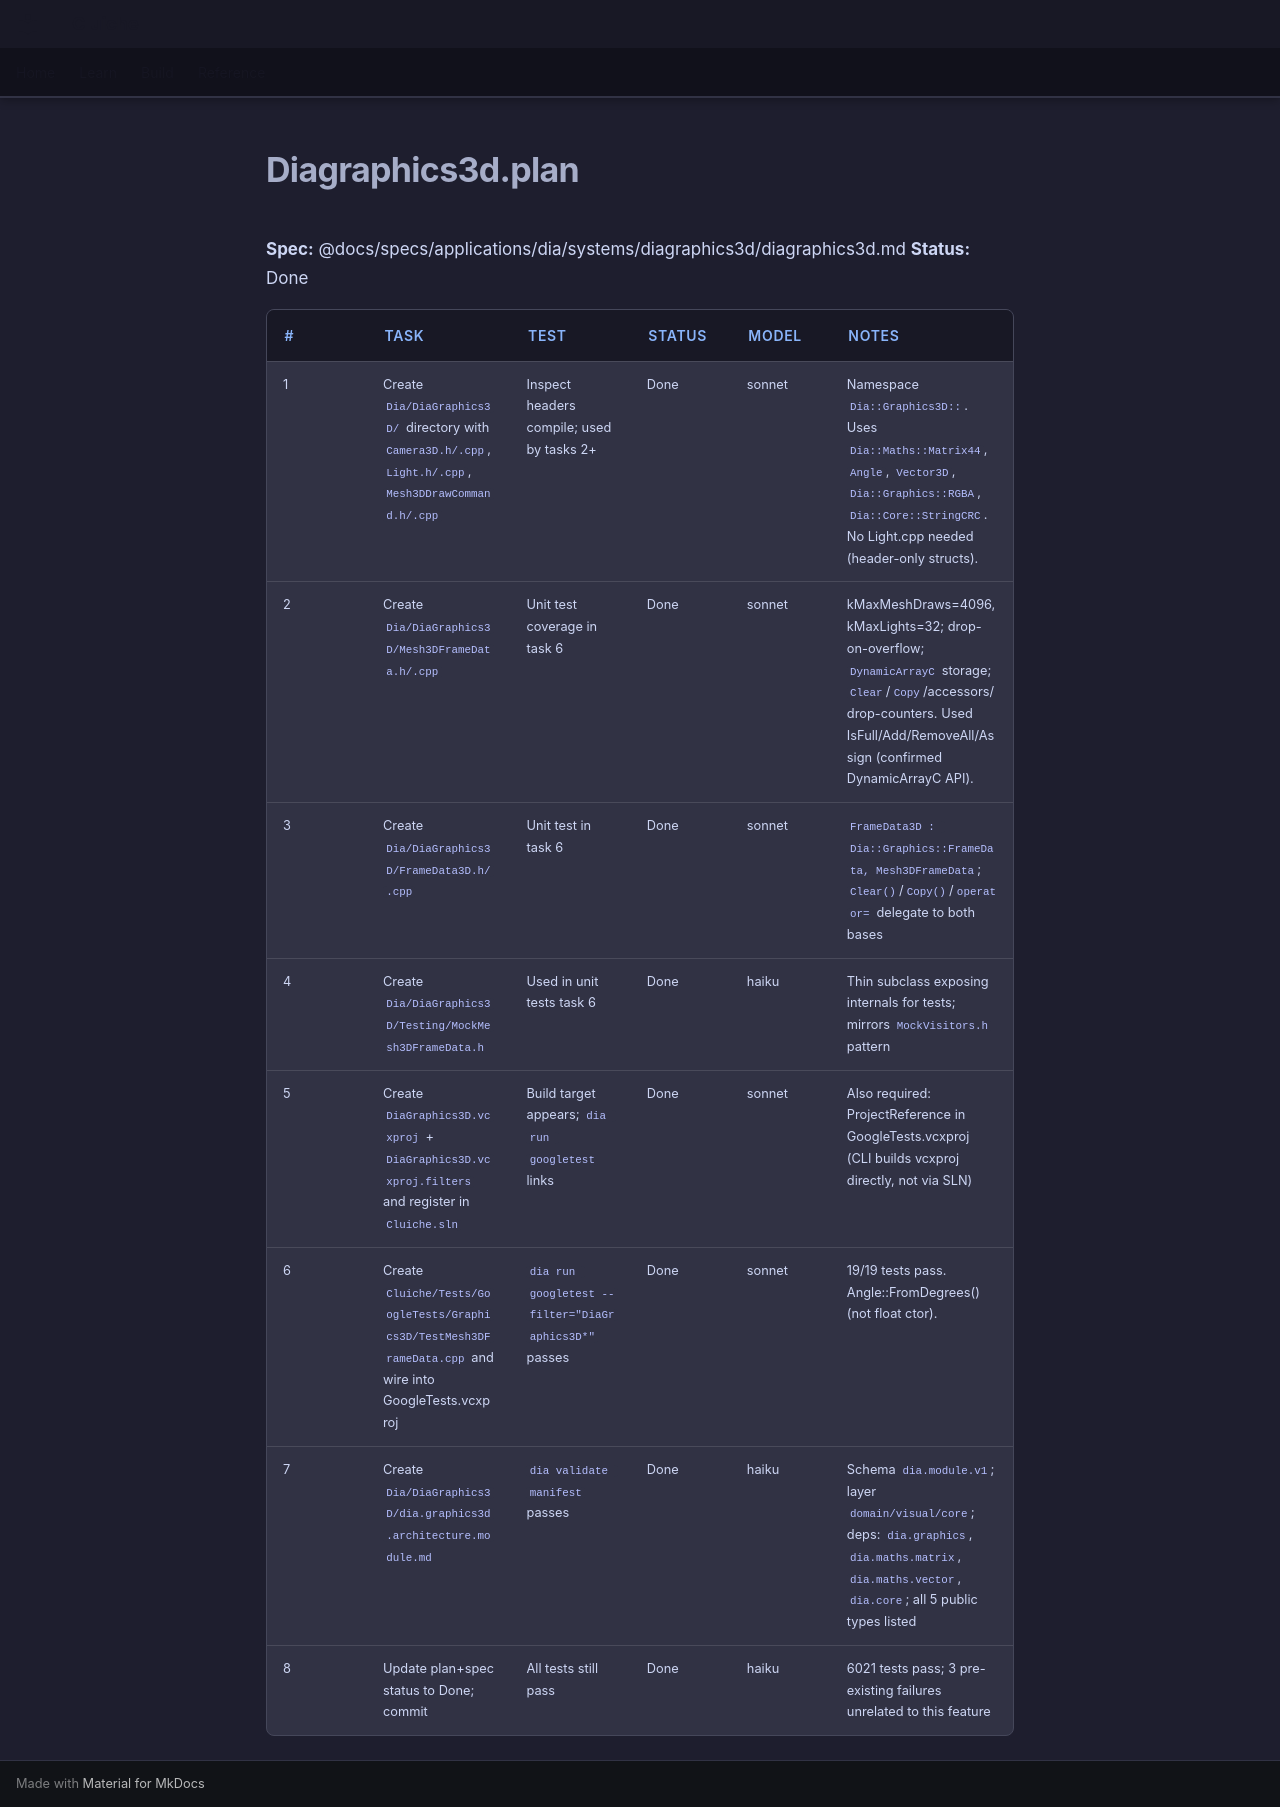

repository: LenihanConor/Cluiche · page: specs/applications/dia/systems/diagraphics3d/diagraphics3d.plan/index.html · generator: mkdocs

**Spec:** @docs/specs/applications/dia/systems/diagraphics3d/diagraphics3d.md
**Status:** Done

| # | Task | Test | Status | Model | Notes |
|---|------|------|--------|-------|-------|
| 1 | Create `Dia/DiaGraphics3D/` directory with `Camera3D.h/.cpp`, `Light.h/.cpp`, `Mesh3DDrawCommand.h/.cpp` | Inspect headers compile; used by tasks 2+ | Done | sonnet | Namespace `Dia::Graphics3D::`. Uses `Dia::Maths::Matrix44`, `Angle`, `Vector3D`, `Dia::Graphics::RGBA`, `Dia::Core::StringCRC`. No Light.cpp needed (header-only structs). |
| 2 | Create `Dia/DiaGraphics3D/Mesh3DFrameData.h/.cpp` | Unit test coverage in task 6 | Done | sonnet | kMaxMeshDraws=4096, kMaxLights=32; drop-on-overflow; `DynamicArrayC` storage; `Clear`/`Copy`/accessors/drop-counters. Used IsFull/Add/RemoveAll/Assign (confirmed DynamicArrayC API). |
| 3 | Create `Dia/DiaGraphics3D/FrameData3D.h/.cpp` | Unit test in task 6 | Done | sonnet | `FrameData3D : Dia::Graphics::FrameData, Mesh3DFrameData`; `Clear()`/`Copy()`/`operator=` delegate to both bases |
| 4 | Create `Dia/DiaGraphics3D/Testing/MockMesh3DFrameData.h` | Used in unit tests task 6 | Done | haiku | Thin subclass exposing internals for tests; mirrors `MockVisitors.h` pattern |
| 5 | Create `DiaGraphics3D.vcxproj` + `DiaGraphics3D.vcxproj.filters` and register in `Cluiche.sln` | Build target appears; `dia run googletest` links | Done | sonnet | Also required: ProjectReference in GoogleTests.vcxproj (CLI builds vcxproj directly, not via SLN) |
| 6 | Create `Cluiche/Tests/GoogleTests/Graphics3D/TestMesh3DFrameData.cpp` and wire into GoogleTests.vcxproj | `dia run googletest --filter="DiaGraphics3D*"` passes | Done | sonnet | 19/19 tests pass. Angle::FromDegrees() (not float ctor). |
| 7 | Create `Dia/DiaGraphics3D/dia.graphics3d.architecture.module.md` | `dia validate manifest` passes | Done | haiku | Schema `dia.module.v1`; layer `domain/visual/core`; deps: `dia.graphics`, `dia.maths.matrix`, `dia.maths.vector`, `dia.core`; all 5 public types listed |
| 8 | Update plan+spec status to Done; commit | All tests still pass | Done | haiku | 6021 tests pass; 3 pre-existing failures unrelated to this feature |
